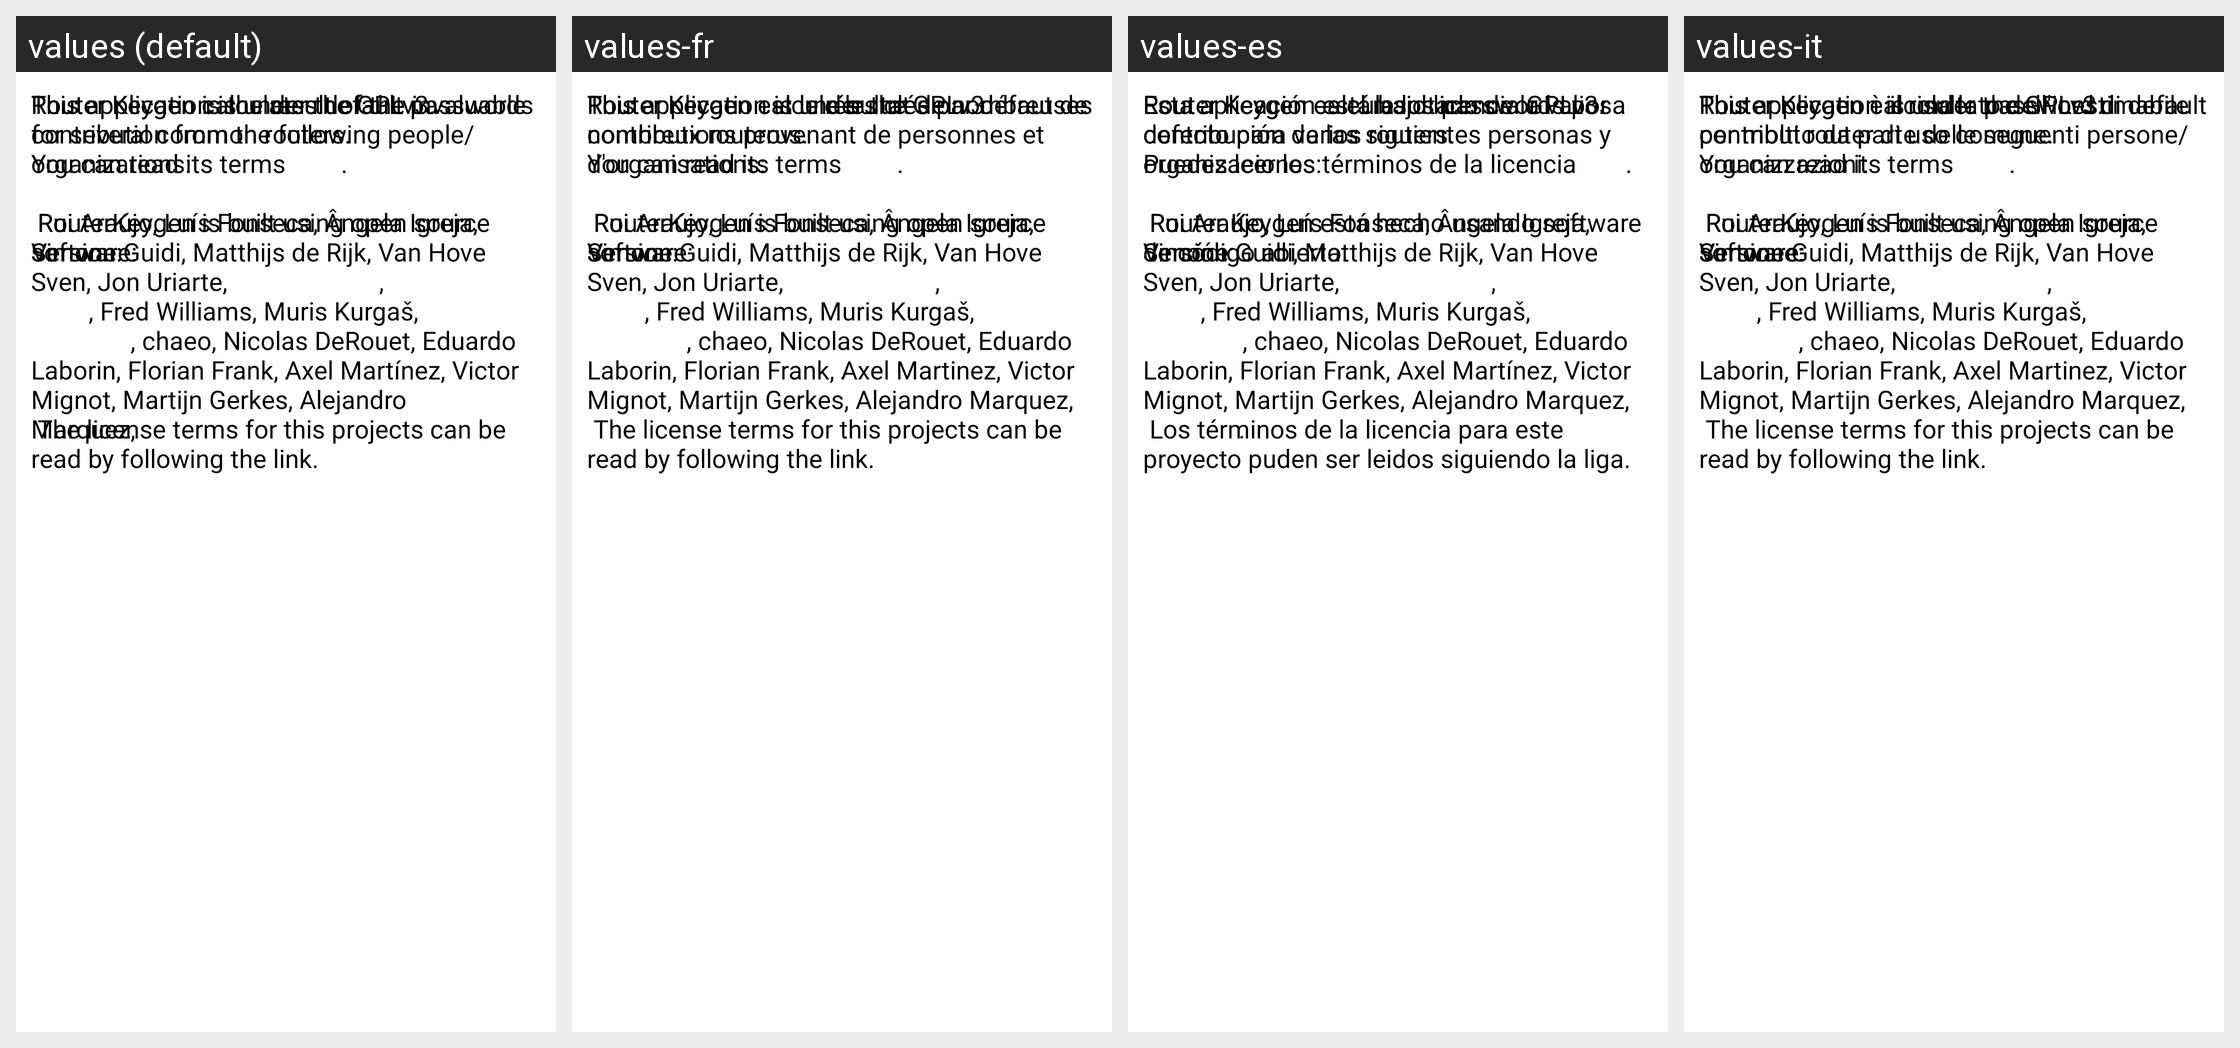

Locale-by-locale string values for the Android screen shown in this grid:
Android screen res/layout/about_dialog.xml rendered under 4 locales, left to right: values (default), values-fr, values-es, values-it. Device: Nexus 5 (rendered at 1080×1920; each locale shown at half size, 540×960, under a caption strip naming it); theme Theme.Sherlock.
Other locales in the repository, not shown: values-nl, values-pt.
Strings drawn on this screen, with the default value and each locale's value (text and hints the layout hard-codes, and strings that could not be matched under every locale, appear in the picture but are not listed):

pref_about_desc
  values: Router Keygen calculates default passwords for several common routers.
      
      Project's Website
      
      Version:
  values-fr: Router Keygen calcule les clés par défaut de nombreux routerus.
      
       Site web
      
      Version:
  values-es: Router Keygen calcula los passwords por defecto para varios routers.
      
       Sitio del Proyecto
      
      Versión:
  values-it: Router Keygen calcola le password di default per molti router di uso comune.
      
       Sito del Progetto
      
      Versione:

dialog_about_credits_desc
  values: Router Keygen is the result of the invaluable contribution from the following people/organizations:
      
       Rui Araújo, Luís Fonseca, Ângela Igreja, Simone Guidi, Matthijs de Rijk, Van Hove Sven, Jon Uriarte, GNUCITIZEN, White Hats Crew, Fred Williams, Muris Kurgaš, Pedro Joaquim, chaeo, Nicolas DeRouet, Eduardo Laborin, Florian Frank, Axel Martínez, Victor Mignot, Martijn Gerkes, Alejandro …[clipped]
  values-fr: Router Keygen est le résultat de nombreuses contributions provenant de personnes et d'organisations:
      
       Rui Araújo, Luís Fonseca, Ângela Igreja, Simone Guidi, Matthijs de Rijk, Van Hove Sven, Jon Uriarte, GNUCITIZEN, White Hats Crew, Fred Williams, Muris Kurgaš, Pedro Joaquim, chaeo, Nicolas DeRouet, Eduardo Laborin, Florian Frank, Axel Martinez, Victor Mignot, Martijn Gerkes, Alejandro Marquez, …[clipped]
  values-es: Router Keygen es el resultado de la valiosa contribución de las siguientes personas y organizaciones:
      
       Rui Araújo, Luís Fonseca, Ângela Igreja, Simone Guidi, Matthijs de Rijk, Van Hove Sven, Jon Uriarte, GNUCITIZEN, White Hats Crew, Fred Williams, Muris Kurgaš, Pedro Joaquim, chaeo, Nicolas DeRouet, Eduardo Laborin, Florian Frank, Axel Martínez, Victor Mignot, Martijn Gerkes, Alejandro Marquez, …[clipped]
  values-it: Router Keygen è il risultato dell'inestimabile contributo da parte delle seguenti persone/organizzazioni:
      
       Rui Araújo, Luís Fonseca, Ângela Igreja, Simone Guidi, Matthijs de Rijk, Van Hove Sven, Jon Uriarte, GNUCITIZEN, White Hats Crew, Fred Williams, Muris Kurgaš, Pedro Joaquim, chaeo, Nicolas DeRouet, Eduardo Laborin, Florian Frank, Axel Martinez, Victor Mignot, Martijn Gerkes, Alejandro …[clipped]

dialog_about_license_desc
  values: This application is under the GPLv3.
      
      You can read its terms here.
      
       RouterKeygen is built using open source software:
      ActionBarSherlock
      aFileChooser
      PinnedSectionListView
      android-wifi-connecter.
      
       The license terms for this projects can be read by following the link.
  values-fr: This application is under the GPLv3.
      
      You can read its terms here.
      
       RouterKeygen is built using open source software:
      ActionBarSherlock
      aFileChooser
      PinnedSectionListView
      android-wifi-connecter.
      
       The license terms for this projects can be read by following the link.
  values-es: Esta aplicación está bajo licencia GPLv3.
      
      Puedes leer los términos de la licenciaaquí.
      
       Router Keygen está hecho usando software de código abierto:
      ActionBarSherlock
      aFileChooser
      PinnedSectionListView
      android-wifi-connecter.
      
       Los términos de la licencia para este proyecto puden ser leidos siguiendo la liga.
  values-it: This application is under the GPLv3.
      
      You can read its terms here.
      
       RouterKeygen is built using open source software:
      ActionBarSherlock
      aFileChooser
      PinnedSectionListView
      android-wifi-connecter.
      
       The license terms for this projects can be read by following the link.
